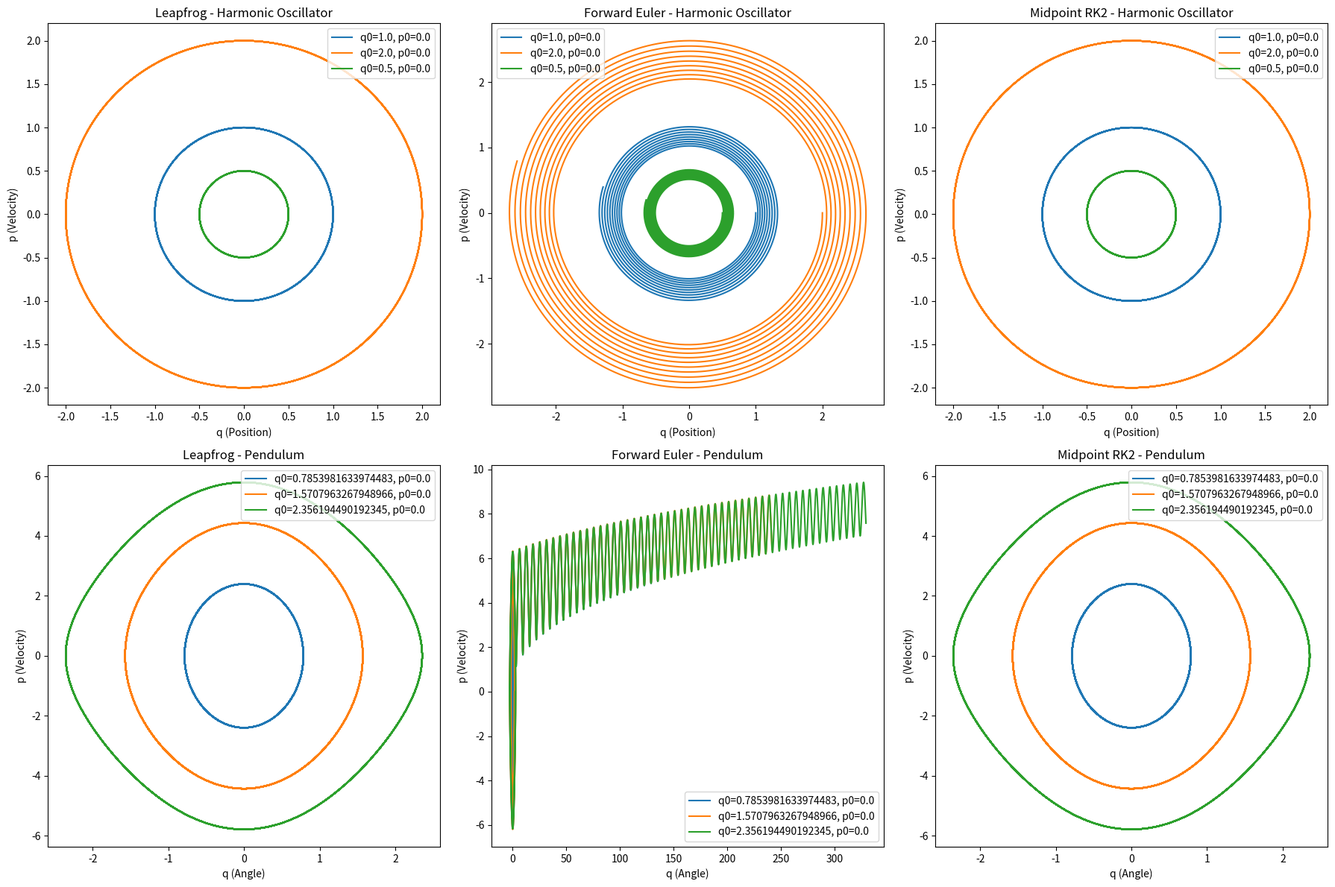

The matplotlib source for this figure:
import numpy as np
import matplotlib.pyplot as plt

"""
Symplectic Integration

@autor:     Dario Hug
@date:      21.10.2024

Assignment: 
Use the Leap-Frog method to make a phase plot (p vs q) of the harmonic oscillator for different total energies. 
Compare the results with what you get using the Forward Euler method and the midpoint Runge-Kutta method. Make the same plot for a simple pendulum.

Method: 
We want to compare three different methods of ODE solving in two different tasks. The Methods are: LeapFrog, Forward Euler, RungeKutta, the tasks
are a harmonic oscilator and a simple pendulum. We compute position and momentum and use discrete Timesteps. 
    1. Harmonic Oscillator:
   - The equations for position (q) and momentum (p) are solved using the spring constant (K), mass (m). From these two we also compute omega. 
   - Three initial conditions are used, and the outcome is compared.
    2. Pendulum:
   - The equations for angular position (q) and angular momentum (p) are solved using the gravitational constant (G) and pendulum length (L).
   - Three initial conditions are tested, and the solutions are plotted for each method.

The results are displayed as phase space plots, comparing the accuricy and stability of the different numerical methods. Especially in the forward
euler method plot of the pendulum, it is visible that this method can diverge exponentially. 

Sources: 

        -- For efficient plotting, i took inspiration from a blog by GeeksForGeeks --
        @Link: https://www.geeksforgeeks.org/plot-multiple-plots-in-matplotlib/
"""

G = 9.81                        #Gravitational constant
K = 1.0                         #Spring Constant
m = 1.0                         #Mass
L = 1.0                         #Length of Pendulum
dt = 0.01                       #Timestep
t_max = 60                      #Maximum Time 
t = np.arange(0, t_max, dt)     #Time Array -> length = 6000

omega = np.sqrt(K/m)            #Angular Freq. --> rad/s

def leapfrog_method_oscilator(q0, p0, omega, t):
    q = np.zeros_like(t)
    p = np.zeros_like(t)

    q[0] = q0
    p[0] = p0

    for i in range(1, len(t)):
        q_half_step = q[i-1] + 0.5 * dt * (omega**2) * p[i-1]       # Half Drift 
        p[i] = p[i-1] - dt * q_half_step                            # Kick
        q[i] = q_half_step + 0.5 * dt * (omega**2) * p[i]           # Half Drift

    return q, p


def leapfrog_method_pendulum(q0, p0, G, L, t):
    q = np.zeros_like(t)
    p = np.zeros_like(t)

    p[0] = p0
    q[0] = q0

    for i in range(1, len(t)):
        p_half_step = p[i-1] - 0.5 * dt * (G/L) * np.sin(q[i-1])    # Half step Velocity update
        q[i] = q[i-1] + dt * p_half_step                            # Full Position update
        p[i] = p_half_step - 0.5 * dt * (G/L) * np.sin(q[i])        # Another half step Velocity update
    return q, p

def forward_euler_oscillator(q0, p0, omega, t):
    q = np.zeros_like(t)
    p = np.zeros_like(t)

    q[0] = q0
    p[0] = p0

    for i in range(1, len(t)):
        q[i] = q[i - 1] + dt * p[i - 1]
        p[i] = p[i - 1] - dt * (omega**2 * q[i - 1])
    return q, p

def forward_euler_pendulum(q0, p0, g, L, t):
    q = np.zeros_like(t)
    p = np.zeros_like(t)

    q[0] = q0
    p[0] = p0
    
    for i in range(1, len(t)):
        q[i] = q[i - 1] + dt * p[i - 1]
        p[i] = p[i - 1] - dt * (g / L * np.sin(q[i - 1]))
    return q, p

def runge_kutta_oscillator(q0, p0, omega, t):
    q = np.zeros_like(t)
    p = np.zeros_like(t)
    q[0] = q0
    p[0] = p0
    for i in range(1, len(t)):
        step_1_q = dt * p[i - 1]                                        #First step (euler)
        step_1_p = dt * (-omega**2 * q[i - 1])

        step_2_q = dt * (p[i - 1] + 0.5 * step_1_p)                     #Second step (improve Accuracy)
        step_2_p = dt * (-omega**2 * (q[i - 1] + 0.5 * step_1_q))

        q[i] = q[i - 1] + step_2_q                                      # Update with second Step
        p[i] = p[i - 1] + step_2_p  

    return q, p

def runge_kutta_pendulum(q0, p0, g, L, t):
    q = np.zeros_like(t)
    p = np.zeros_like(t)
    q[0] = q0
    p[0] = p0
    for i in range(1, len(t)):
        step_1_q = dt * p[i - 1]                                        #First step (euler)
        step_1_p = dt * (-g / L * np.sin(q[i - 1]))

        step_2_q = dt * (p[i - 1] + 0.5 * step_1_p)                     #Second step (improve Accuracy)
        step_2_p = dt * (-g / L * np.sin(q[i - 1] + 0.5 * step_1_q))

        q[i] = q[i - 1] + step_2_q                                      # Update with second Step
        p[i] = p[i - 1] + step_2_p              

    return q, p

def main():
    
    initial_conditions_oscillator = [(1.0, 0.0), (2.0, 0.0), (0.5, 0.0)]
    initial_conditions_pendulum = [(np.pi/4, 0.0), (2*np.pi/4, 0.0), (3*np.pi/4, 0.0)]

    methods = ['Leapfrog', 'Forward Euler', 'Midpoint RK2']
    systems = ['Harmonic Oscillator', 'Pendulum']


    fig, axs = plt.subplots(2, 3, figsize=(18, 12))

    for q0, p0 in initial_conditions_oscillator:        # Harmonic Oscilator 
        
        q_lf, p_lf = leapfrog_method_oscilator(q0, p0, omega, t)            # Leapfrog
        axs[0, 0].plot(q_lf, p_lf, label=f'q0={q0}, p0={p0}')
        
        q_fe, p_fe = forward_euler_oscillator(q0, p0, omega, t)             # Forward Euler
        axs[0, 1].plot(q_fe, p_fe, label=f'q0={q0}, p0={p0}')

        q_rk2, p_rk2 = runge_kutta_oscillator(q0, p0, omega, t)             # Runge Kunta
        axs[0, 2].plot(q_rk2, p_rk2, label=f'q0={q0}, p0={p0}')

    for q0, p0 in initial_conditions_pendulum:          #Pendulum 
        
        q_lf, p_lf = leapfrog_method_pendulum(q0, p0, G, L, t)          # Leapfrog
        axs[1, 0].plot(q_lf, p_lf, label=f'q0={q0}, p0={p0}')
        
        q_fe, p_fe = forward_euler_pendulum(q0, p0, G, L, t)            # Forward Euler
        axs[1, 1].plot(q_fe, p_fe, label=f'q0={q0}, p0={p0}')
        
        q_rk2, p_rk2 = runge_kutta_pendulum(q0, p0, G, L, t)            # Runge Kunta
        axs[1, 2].plot(q_rk2, p_rk2, label=f'q0={q0}, p0={p0}')

    for i in range(3):
        axs[0, i].set_title(f'{methods[i]} - {systems[0]}')
        axs[0, i].set_xlabel('q (Position)')
        axs[0, i].set_ylabel('p (Velocity)')
        axs[0, i].legend()
        
        axs[1, i].set_title(f'{methods[i]} - {systems[1]}')
        axs[1, i].set_xlabel('q (Angle)')
        axs[1, i].set_ylabel('p (Velocity)')
        axs[1, i].legend()

    plt.tight_layout()
    plt.show()

if __name__ == "__main__":
    main()
